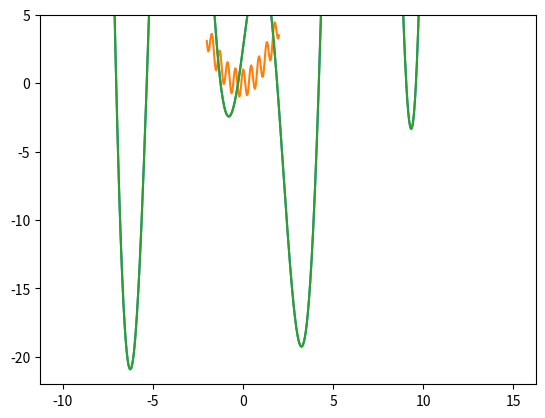

Python code for this plot:
# -*- coding: utf-8 -*-
"""
Created on Fri Feb 23 23:43:31 2018

Study different optimization tasks following
  https://docs.scipy.org/doc/scipy/reference/tutorial/optimize.html

[redacted]
"""

import numpy as np
from scipy.optimize import minimize
from scipy.optimize import minimize_scalar
from scipy.optimize import basinhopping

import matplotlib.pyplot as plt


"""
A. Unconstrained optimization of multivariate scalar 
functions (minimization)
"""

def rosen(x):
    """The Rosenbrock function"""
    return sum(100.0*(x[1:]-x[:-1]**2.0)**2.0 + (1-x[:-1])**2.0)


def rosen_der(x):
    # Gradient of the Rosen function 
    xm = x[1:-1]
    xm_m1 = x[:-2]
    xm_p1 = x[2:]
    der = np.zeros_like(x)
    der[1:-1] = 200*(xm-xm_m1**2) - 400*(xm_p1 - xm**2)*xm - 2*(1-xm)
    der[0] = -400*x[0]*(x[1]-x[0]**2) - 2*(1-x[0])
    der[-1] = 200*(x[-1]-x[-2]**2)
    return der


def ownfunc2d(x):
    # Own function with various local minima
    y = x[0]**2 + -10*x[0]*np.cos(x[0]) - x[1]**3 + 9*x[1]*np.sin(x[1]) + 50 
    return(y)


def nelder_mead():
    # Without gradient
    #
    # Nelder-Mead Simplex algorithm. 
    # Probably the simplest way to minimize a 
    # fairly well-behaved multivariate function. Requires only 
    # function evaluations, good choice for simple 
    # minimization problems. No gradients, may take 
    # longer to find the minimum.
    #
    # Another option: method='powell'
    
    x0 = np.array([1.3, 0.7, 0.8, 1.9, 1.2])
    print('x0:', x0)
    res = minimize(rosen, x0, method='nelder-mead',
            options={'xtol': 1e-8, 'disp': True})
    print(res.x)

    x0 = np.array([0.0, 0.0])
    res = minimize(ownfunc2d, x0, method='nelder-mead',
            options={'xtol': 1e-8, 'disp': True})
    print(res.x)


def BFGS():
    # Takes gradient information
    # either directly or estimated numerically from the function 
    print('BFGS')
    
    x0 = np.array([1.3, 0.7, 0.8, 1.9, 1.2])
    res = minimize(rosen, x0, method='BFGS', jac=rosen_der,
               options={'disp': True})
    print('With gradient information:', res.x)

    res = minimize(rosen, x0, method='BFGS', 
               options={'disp': True})
    print('Gradient estimated numerically:', res.x)


def rosen_hess(x):
    x = np.asarray(x)
    H = np.diag(-400*x[:-1],1) - np.diag(400*x[:-1],-1)
    diagonal = np.zeros_like(x)
    diagonal[0] = 1200*x[0]**2-400*x[1]+2
    diagonal[-1] = 200
    diagonal[1:-1] = 202 + 1200*x[1:-1]**2 - 400*x[2:]
    H = H + np.diag(diagonal)
    return H

def rosen_hess_p(x, p):
    x = np.asarray(x)
    Hp = np.zeros_like(x)
    Hp[0] = (1200*x[0]**2 - 400*x[1] + 2)*p[0] - 400*x[0]*p[1]
    Hp[1:-1] = -400*x[:-2]*p[:-2]+(202+1200*x[1:-1]**2-400*x[2:])*p[1:-1] \
                -400*x[1:-1]*p[2:]
    Hp[-1] = -400*x[-2]*p[-2] + 200*p[-1]
    return Hp


def Newton_CG():
    # Suitable for large-scale problems
    # 
    print('Newton-CG')
    x0 = np.array([1.3, 0.7, 0.8, 1.9, 1.2])
    res = minimize(rosen, x0, method='Newton-CG',
                   jac=rosen_der, hess=rosen_hess,
                   options={'xtol': 1e-8, 'disp': True})
    print(res.x)
    
    # Also version with Hessian product
    #   need Hp
    # For larger minimization problems, storing the entire 
    # Hessian matrix can consume considerable time and memory. 
    # The Newton-CG algorithm only needs the product of the
    # Hessian times an arbitrary vector.
    res = minimize(rosen, x0, method='Newton-CG',
                jac=rosen_der, hessp=rosen_hess_p,
                options={'xtol': 1e-8, 'disp': True})
    print(res.x)



def trust_region_version():
    # Methods suitable for large-scale problems
    # (problems with thousands of variables)
    #
    # Similar to the trust-ncg method, the trust-krylov method is 
    # a method suitable for large-scale problems as it uses 
    # the hessian only as linear operator by means of 
    # matrix-vector products. It solves the quadratic subproblem 
    # more accurately than the trust-ncg method.
    #
    print('Trust-region methods')
    x0 = np.array([1.3, 0.7, 0.8, 1.9, 1.2])
    
    print('trust-ncg')
    res = minimize(rosen, x0, method='trust-ncg',
                   jac=rosen_der, hess=rosen_hess,
                   options={'gtol': 1e-8, 'disp': True})
    print(res.x)

    print('trust-krylov, trust-exact don''t work, maybe need scipy update')
    #res = minimize(rosen, x0, method='trust-krylov',
    #               jac=rosen_der, hess=rosen_hess,
    #               options={'gtol': 1e-8, 'disp': True})
    #print(res.x)


    # Trust-exact
    # For medium-size problems, where storage and factorization 
    # of Hessian are not critical. Also exact solution of trust-region subproblems
    #
    #res = minimize(rosen, x0, method='trust-exact',
    #               jac=rosen_der, hess=rosen_hess,
    #               options={'gtol': 1e-8, 'disp': True})
    #print(res.x)


"""
B. Constrained optimization of multivariate scalar 
functions (minimization)
"""

def func(x, sign=1.0):
    """ 
    Objective function 
    Use sign = -1 to make the task as maximization
    """
    return sign*(2*x[0]*x[1] + 2*x[0] - x[0]**2 - 2*x[1]**2)


def func_deriv(x, sign=1.0):
    """ Derivative of objective function """
    dfdx0 = sign*(-2*x[0] + 2*x[1] + 2)
    dfdx1 = sign*(2*x[0] - 4*x[1])
    return np.array([ dfdx0, dfdx1 ])


def constr_opt():
    print('Constrained optimization')
    # Constraints
    # x^3 = y
    # y-1 >= 0
    # [x0, y0] = [-1.0, 1.0] initial guess
    # args=(-1.0) feed in the sign to get maximization problem
    # 
    # SLSQP - Sequential Least SQuares Programming optimization
    #
    cons = ({'type': 'eq',
             'fun' : lambda x: np.array([x[0]**3 - x[1]]),
             'jac' : lambda x: np.array([3.0*(x[0]**2.0), -1.0])},
        {'type': 'ineq',
         'fun' : lambda x: np.array([x[1] - 1]),
         'jac' : lambda x: np.array([0.0, 1.0])})

    # First unconstrained optimization
    res = minimize(func, [-1.0,1.0], args=(-1.0,), jac=func_deriv,
                   method='SLSQP', options={'disp': True})
    print(res.x)
    
    # With constrains
    res = minimize(func, [-1.0,1.0], args=(-1.0,), jac=func_deriv,
                   constraints=cons, method='SLSQP', options={'disp': True})
    print(res.x)

    # With constrains, without gradient
    res = minimize(func, [-1.0,1.0], args=(-1.0,), 
                   constraints=cons, method='SLSQP', options={'disp': True})
    print(res.x)

    



"""
C. Least-squares minimization (least_squares)
"""


"""
D. Univariate function minimizers (minimize_scalar)
     Unconstrained minimization (method='brent')
     Bounded minimization (method='bounded')
"""

def ownfunc(x):
    y = x**2 + 10*x*np.cos(x) + 2.5
    return(y)


def minim_scalar():
    # Optimization methods for univariate functions
    # Bounded and unbounded minimization

    # First Bessel function
    #from scipy.special import j1
    #func = j1

    # Own 1D function defined above to minimize
    func = ownfunc
    
    x = np.linspace(-10, 15, 1000)
    plt.plot(x, func(x))
    plt.show()

    # Bounded minimization
    bounds = (-10, 0)
    res = minimize_scalar(func, bounds=bounds, method='bounded')
    print('Minimum at:', res.x, 'for bounds:', bounds, ', y =', res.fun)

    # Unbounded minimization
    bracket = (-10, 0)  # Note bracket=(-10, 0) --> wrong minimimun
    #bracket = None
    res = minimize_scalar(func, bracket=bracket, method='brent')
    print('Minimum at:', res.x, 'unbounded, y =', res.fun)
    
    # Note: Own func w/ unbounded optimization leads to wrong minimum
    # --> Use bounds if known
    
    

"""
E. Custom minimizers
"""


"""
F. Root finding
"""


"""
G. Basin hopping: multivariate scalar functions

https://docs.scipy.org/doc/scipy-0.18.1/reference/generated/scipy.optimize.basinhopping.html
"""

def print_fun(x, f, accepted):
    # Custom callback function, prints the value of every 
    # minimum found
    print("at x = %.3f minimum %.4f accepted %d" % (x, f, int(accepted)))



def basin_hopping_1d():
    # Stochastic global optimization. Particularly useful 
    # when the function has many minima separated by large 
    # barriers.
    #
    # No way to determine if 
    # the true global minimum has actually been found. Instead, 
    # as a consistency check, the algorithm can be run from a 
    # number of different random starting points to ensure the 
    # lowest minimum found in each example has converged to the 
    # global minimum. For this reason basinhopping will by 
    # default simply run for the number of iterations niter 
    # and return the lowest minimum found. 

    # 1D function
    print('1D function')
    func = lambda x: np.cos(14.5 * x - 0.3) + (x + 0.2) * x
    x0=[1.]
    print('Starting x0:', x0)
    
    x = np.linspace(-2, 2, 100)
    plt.plot(x, func(x))
    plt.show()
  
    
    minimizer_kwargs = {"method": "BFGS"}
    ret = basinhopping(func, x0, minimizer_kwargs=minimizer_kwargs,
                       niter=20, callback=print_fun)
    # niter: was 200 originally
    print("global minimum: x = %.4f, f(x0) = %.4f" % (ret.x, ret.fun))



def basin_hopping_1d_own():
    # 1D function, own function (see above 'ownfunc')
    print('1D function, own function')
    func = ownfunc
    
    x = np.linspace(-10, 15, 1000)
    plt.plot(x, func(x))
    plt.ylim([-22, 5])
    plt.show()

    print(np.random.rand(1))

    x0=[1.0]
    # Random starting point in the range -10 ... 15
    # x0 = np.random.rand(1)*25.0 - 10.0
    print('Starting x0 =', x0)

    minimizer_kwargs = {"method": "BFGS"}
    ret = basinhopping(func, x0, stepsize=15.0, minimizer_kwargs=minimizer_kwargs,
                       niter=5, callback=print_fun)
    print("global minimum: x = %.4f, f(x0) = %.4f" % (ret.x, ret.fun))
    print("\nNote: if x0=1.0 and stepsize=default=0.5, does not\n \
          find the global minimum at about x= -6.0")
    print("      --> Set stepsize = 15.0, then most of the time OK")

    # input('press enter')



def basin_hopping_2d():
    # 2D function
    print('2D function')
    
    def func2d(x):
        f = np.cos(14.5 * x[0] - 0.3) + (x[1] + 0.2) * x[1] + (x[0] +
                  0.2) * x[0]
        df = np.zeros(2)
        df[0] = -14.5 * np.sin(14.5 * x[0] - 0.3) + 2. * x[0] + 0.2
        df[1] = 2. * x[1] + 0.2
        return f, df

    minimizer_kwargs = {"method":"L-BFGS-B", "jac":True}
    x0 = [1.0, 1.0]
    ret = basinhopping(func2d, x0, minimizer_kwargs=minimizer_kwargs,
                       niter=200)   # , callback=print_fun
    print("global minimum: x = [%.4f, %.4f], f(x0) = %.4f" % (ret.x[0],
          ret.x[1],
          ret.fun))




def main():
    
    nelder_mead()
    print('---------')  
        
    BFGS()    
    print('---------')    
    
    trust_region_version()
    print('---------')    
    
    constr_opt()
    print('---------')    

    minim_scalar()    
    print('---------')    

    basin_hopping_1d()    
    print('---------')    

    basin_hopping_1d_own()    
    print('---------')    

    basin_hopping_2d()    
    print('---------')    


    print('\nDone')

if __name__ == '__main__':
    main()



